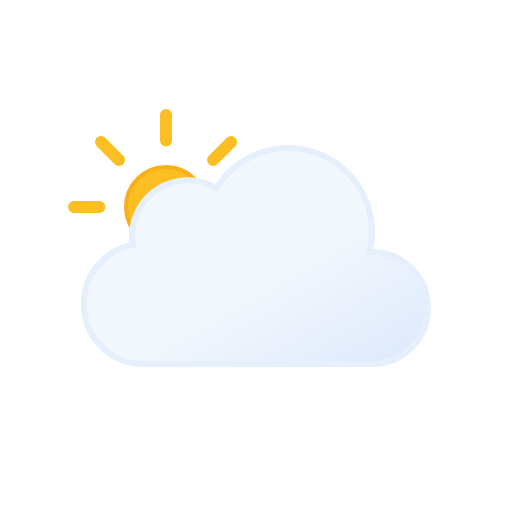
t = 0.00 s
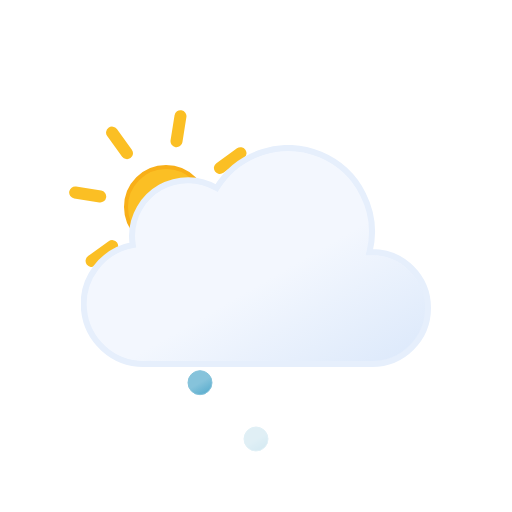
t = 1.21 s
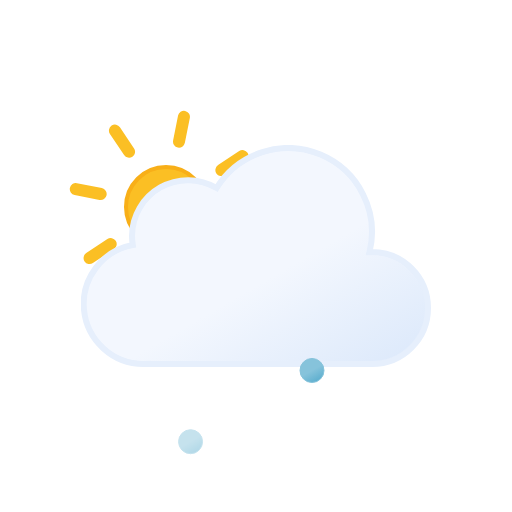
t = 1.50 s
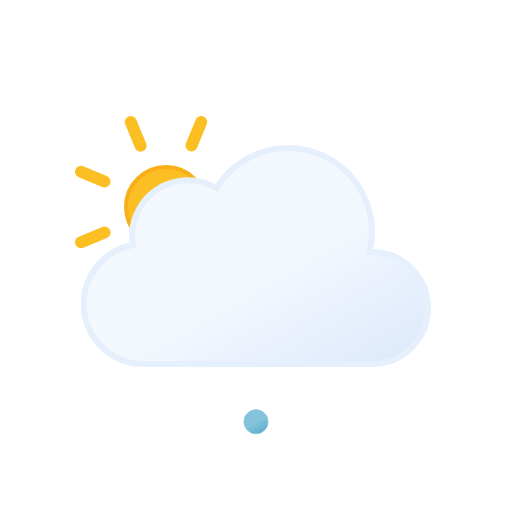
t = 3.00 s
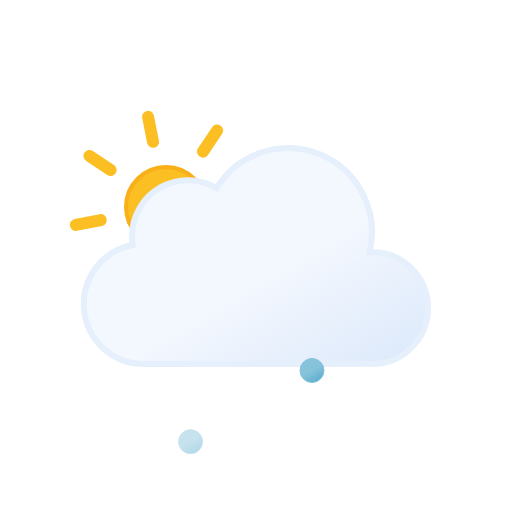
t = 4.50 s
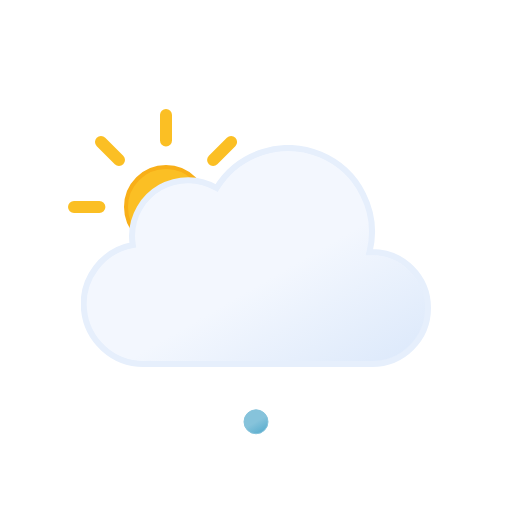
t = 6.00 s

The animated SVG that drew these frames (rendered in a browser with its animation timeline set to each time). Animation: 7 SMIL elements (animate=3,animateTransform=4); one cycle of 6.00 s, repeats indefinitely.

<svg xmlns="http://www.w3.org/2000/svg" xmlns:xlink="http://www.w3.org/1999/xlink" viewBox="0 0 512 512"><defs><linearGradient id="a" x1="99.5" x2="232.6" y1="30.7" y2="261.4" gradientUnits="userSpaceOnUse"><stop offset="0" stop-color="#f3f7fe"/><stop offset=".5" stop-color="#f3f7fe"/><stop offset="1" stop-color="#deeafb"/></linearGradient><linearGradient id="b" x1="6.5" x2="18.5" y1="2.1" y2="22.9" gradientUnits="userSpaceOnUse"><stop offset="0" stop-color="#86c3db"/><stop offset=".5" stop-color="#86c3db"/><stop offset="1" stop-color="#5eafcf"/></linearGradient><linearGradient xlink:href="#b" id="c" x1="62.5" x2="74.5" y1="2.1" y2="22.9"/><linearGradient xlink:href="#b" id="d" x1="118.5" x2="130.5" y1="2.1" y2="22.9"/><linearGradient id="e" x1="78" x2="118" y1="63.4" y2="132.7" gradientUnits="userSpaceOnUse"><stop offset="0" stop-color="#fbbf24"/><stop offset=".5" stop-color="#fbbf24"/><stop offset="1" stop-color="#f59e0b"/></linearGradient><symbol id="g" viewBox="0 0 196 196"><circle cx="98" cy="98" r="40" fill="url(#e)" stroke="#f8af18" stroke-miterlimit="10" stroke-width="4"/><path fill="none" stroke="#fbbf24" stroke-linecap="round" stroke-miterlimit="10" stroke-width="12" d="M98 31.4V6m0 184v-25.4M145.1 51l18-17.9M33 163l18-17.9M51 51 33 33m130.1 130.1-18-18M6 98h25.4M190 98h-25.4"><animateTransform additive="sum" attributeName="transform" dur="6s" repeatCount="indefinite" type="rotate" values="0 98 98; 45 98 98"/></path></symbol><symbol id="h" viewBox="0 0 350 222"><path fill="url(#a)" stroke="#e6effc" stroke-miterlimit="10" stroke-width="6" d="m291 107-2.5.1A83.9 83.9 0 00135.6 43 56 56 0 0051 91a56.6 56.6 0 00.8 9A60 60 0 0063 219l4-.2v.2h224a56 56 0 000-112Z"/></symbol><symbol id="f" viewBox="0 0 363 258"><use xlink:href="#g" width="196" height="196"/><use xlink:href="#h" width="350" height="222" transform="translate(13 36)"/></symbol><symbol id="i" overflow="visible" viewBox="0 0 137 25"><path fill="url(#b)" stroke="#86c3db" stroke-miterlimit="10" d="M12.5.5a12 12 0 1012 12 12 12 0 00-12-12Z" opacity="0"><animateTransform id="x1" additive="sum" attributeName="transform" begin="0s; x1.end+.42s" dur=".58s" keyTimes="0; .71; 1" type="translate" values="0 -46; 0 86; -18 74"/><animate id="y1" attributeName="opacity" begin="0s; y1.end+.42s" dur=".58s" keyTimes="0; .14; .71; 1" values="0; 1; 1; 0"/></path><path fill="url(#c)" stroke="#86c3db" stroke-miterlimit="10" d="M68.5.5a12 12 0 1012 12 12 12 0 00-12-12Z" opacity="0"><animateTransform id="x2" additive="sum" attributeName="transform" begin=".67s; x2.end+.42s" dur=".58s" keyTimes="0; .71; 1" type="translate" values="0 -46; 0 86; 0 74"/><animate id="y2" attributeName="opacity" begin=".67s; y2.end+.42s" dur=".58s" keyTimes="0; .14; .71; 1" values="0; 1; 1; 0"/></path><path fill="url(#d)" stroke="#86c3db" stroke-miterlimit="10" d="M124.5.5a12 12 0 1012 12 12 12 0 00-12-12Z" opacity="0"><animateTransform id="x3" additive="sum" attributeName="transform" begin=".33s; x3.end+.42s" dur=".58s" keyTimes="0; .71; 1" type="translate" values="0 -46; 0 86; 18 74"/><animate id="y3" attributeName="opacity" begin=".33s; y3.end+.42s" dur=".58s" keyTimes="0; .14; .71; 1" values="0; 1; 1; 0"/></path></symbol></defs><use xlink:href="#f" width="363" height="258" transform="translate(68 109)"/><use xlink:href="#i" width="137" height="25" transform="translate(187.5 349.5)"/></svg>
